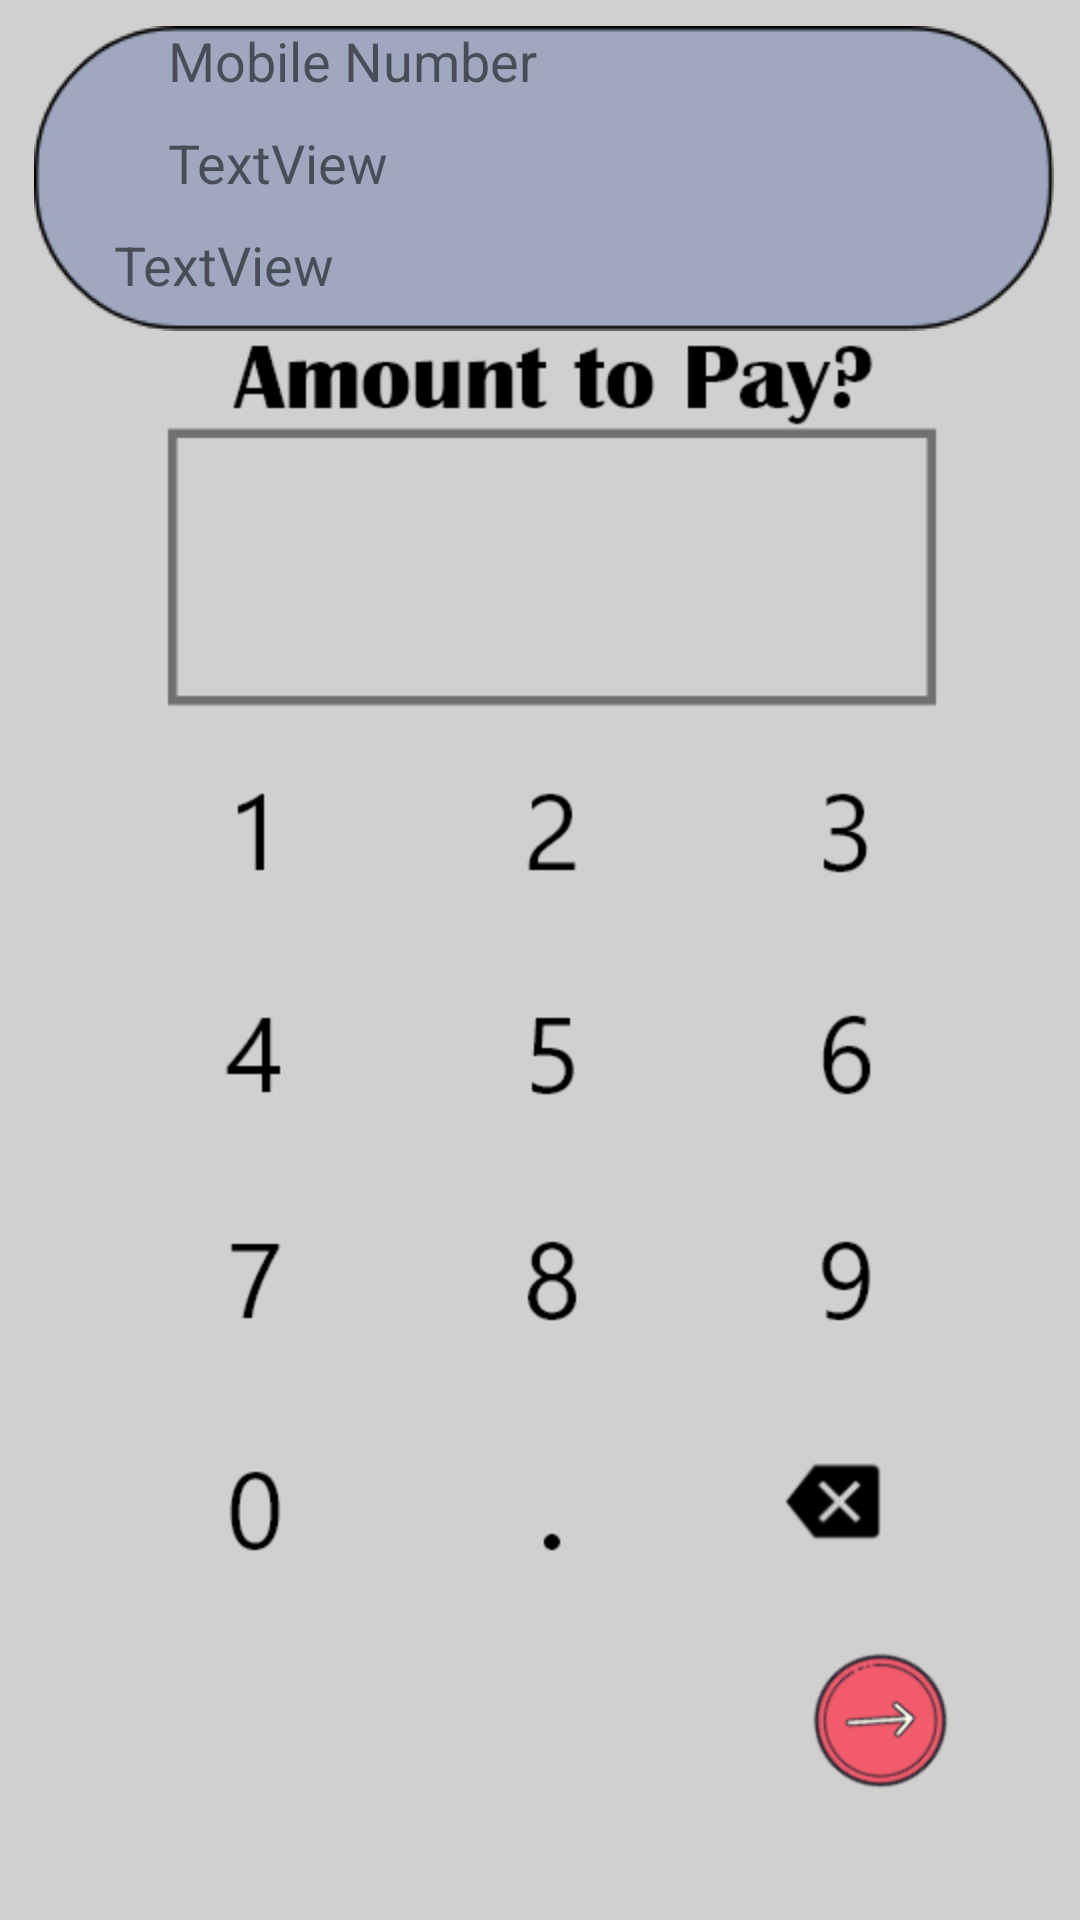

Produce the Android XML layout that renders to this screen, including the resource entries it uses.
<!-- AndroidManifest.xml: application theme AppTheme -->
<!-- res/layout/activity_group_amount_to_pay.xml -->
<?xml version="1.0" encoding="utf-8"?>
<android.support.constraint.ConstraintLayout xmlns:android="http://schemas.android.com/apk/res/android"
    xmlns:app="http://schemas.android.com/apk/res-auto"
    xmlns:tools="http://schemas.android.com/tools"
    android:layout_width="match_parent"
    android:layout_height="match_parent"
    tools:context=".AmountToPay"
    android:background="@drawable/amount">

    <ImageView
        android:id="@+id/imageView"
        android:layout_width="340dp"
        android:layout_height="103dp"
        android:layout_marginTop="8dp"
        app:layout_constraintBottom_toBottomOf="parent"
        app:layout_constraintEnd_toEndOf="parent"
        app:layout_constraintHorizontal_bias="0.56"
        app:layout_constraintStart_toStartOf="parent"
        app:layout_constraintTop_toTopOf="parent"
        app:layout_constraintVertical_bias="0.0"
        app:srcCompat="@drawable/button" />

    <TextView
        android:id="@+id/txtMobileNumber"
        android:layout_width="306dp"
        android:layout_height="45dp"
        android:text="TextView"
        android:textSize="18sp"
        app:layout_constraintEnd_toEndOf="parent"
        app:layout_constraintHorizontal_bias="0.704"
        app:layout_constraintStart_toStartOf="parent"
        app:layout_constraintTop_toBottomOf="@+id/mobileNumber" />

    <TextView
        android:id="@+id/mobileNumber"
        android:layout_width="201dp"
        android:layout_height="34dp"
        android:text="TextView"
        android:textSize="18sp"
        app:layout_constraintEnd_toEndOf="parent"
        app:layout_constraintHorizontal_bias="0.352"
        app:layout_constraintStart_toStartOf="parent"
        app:layout_constraintTop_toBottomOf="@+id/txtMobileNumber" />

    <TextView
        android:id="@+id/txtMobileNumber"
        android:layout_width="200dp"
        android:layout_height="34dp"
        android:layout_marginTop="8dp"
        android:text="Mobile Number"
        android:textSize="18sp"
        app:layout_constraintEnd_toEndOf="parent"
        app:layout_constraintHorizontal_bias="0.35"
        app:layout_constraintStart_toStartOf="parent"
        app:layout_constraintTop_toTopOf="parent" />


    <TextView
        android:id="@+id/display"
        android:layout_width="195dp"
        android:layout_height="89dp"
        android:layout_marginBottom="8dp"
        android:layout_marginEnd="8dp"
        android:layout_marginStart="8dp"
        android:layout_marginTop="8dp"
        android:textAlignment="center"
        android:textSize="45sp"
        app:layout_constraintBottom_toBottomOf="parent"
        app:layout_constraintEnd_toEndOf="parent"
        app:layout_constraintHorizontal_bias="0.502"
        app:layout_constraintStart_toStartOf="parent"
        app:layout_constraintTop_toTopOf="parent"
        app:layout_constraintVertical_bias="0.264" />

    <Button
        android:id="@+id/btn0"
        android:layout_width="66dp"
        android:layout_height="wrap_content"
        android:layout_marginBottom="8dp"
        android:layout_marginEnd="8dp"
        android:layout_marginStart="8dp"
        android:layout_marginTop="8dp"
        android:background="#00FFFFFF"
        android:onClick="numberPressed"
        app:layout_constraintBottom_toBottomOf="parent"
        app:layout_constraintEnd_toEndOf="parent"
        app:layout_constraintHorizontal_bias="0.17"
        app:layout_constraintStart_toStartOf="parent"
        app:layout_constraintTop_toTopOf="parent"
        app:layout_constraintVertical_bias="0.82" />

    <Button
        android:id="@+id/btnDot"
        android:layout_width="66dp"
        android:layout_height="wrap_content"
        android:layout_marginBottom="8dp"
        android:layout_marginEnd="8dp"
        android:layout_marginStart="8dp"
        android:layout_marginTop="8dp"
        android:background="#00FFFFFF"
        android:onClick="numberPressed"
        app:layout_constraintBottom_toBottomOf="parent"
        app:layout_constraintEnd_toEndOf="parent"
        app:layout_constraintHorizontal_bias="0.52"
        app:layout_constraintStart_toStartOf="parent"
        app:layout_constraintTop_toTopOf="parent"
        app:layout_constraintVertical_bias="0.82" />

    <Button
        android:id="@+id/delete"
        android:layout_width="66dp"
        android:layout_height="wrap_content"
        android:layout_marginBottom="8dp"
        android:layout_marginEnd="8dp"
        android:layout_marginStart="8dp"
        android:layout_marginTop="8dp"
        android:background="#00FFFFFF"
        android:onClick="numberPressed"
        app:layout_constraintBottom_toBottomOf="parent"
        app:layout_constraintEnd_toEndOf="parent"
        app:layout_constraintHorizontal_bias="0.847"
        app:layout_constraintStart_toStartOf="parent"
        app:layout_constraintTop_toTopOf="parent"
        app:layout_constraintVertical_bias="0.821" />

    <Button
        android:id="@+id/btnproceed"
        android:layout_width="66dp"
        android:layout_height="wrap_content"
        android:layout_marginBottom="8dp"
        android:layout_marginEnd="8dp"
        android:layout_marginStart="8dp"
        android:layout_marginTop="8dp"
        android:background="#00FFFFFF"
        android:onClick="onClickProceed"
        app:layout_constraintBottom_toBottomOf="parent"
        app:layout_constraintEnd_toEndOf="parent"
        app:layout_constraintHorizontal_bias="0.903"
        app:layout_constraintStart_toStartOf="parent"
        app:layout_constraintTop_toTopOf="parent"
        app:layout_constraintVertical_bias="0.942" />

    <Button
        android:id="@+id/btn9"
        android:layout_width="66dp"
        android:layout_height="wrap_content"
        android:layout_marginBottom="8dp"
        android:layout_marginEnd="8dp"
        android:layout_marginStart="8dp"
        android:layout_marginTop="8dp"
        android:background="#00FFFFFF"
        android:onClick="numberPressed"
        app:layout_constraintBottom_toBottomOf="parent"
        app:layout_constraintEnd_toEndOf="parent"
        app:layout_constraintHorizontal_bias="0.87"
        app:layout_constraintStart_toStartOf="parent"
        app:layout_constraintTop_toTopOf="parent"
        app:layout_constraintVertical_bias="0.69" />

    <Button
        android:id="@+id/btn8"
        android:layout_width="66dp"
        android:layout_height="wrap_content"
        android:layout_marginBottom="8dp"
        android:layout_marginEnd="8dp"
        android:layout_marginStart="8dp"
        android:layout_marginTop="8dp"
        android:background="#00FFFFFF"
        android:onClick="onClickBtn8"
        app:layout_constraintBottom_toBottomOf="parent"
        app:layout_constraintEnd_toEndOf="parent"
        app:layout_constraintHorizontal_bias="0.51"
        app:layout_constraintStart_toStartOf="parent"
        app:layout_constraintTop_toTopOf="parent"
        app:layout_constraintVertical_bias="0.69" />
    <Button
        android:id="@+id/btn7"
        android:layout_width="66dp"
        android:layout_height="wrap_content"
        android:layout_marginBottom="8dp"
        android:layout_marginEnd="8dp"
        android:layout_marginStart="8dp"
        android:layout_marginTop="8dp"
        android:background="#00FFFFFF"
        android:onClick="numberPressed"
        app:layout_constraintBottom_toBottomOf="parent"
        app:layout_constraintEnd_toEndOf="parent"
        app:layout_constraintHorizontal_bias="0.162"
        app:layout_constraintStart_toStartOf="parent"
        app:layout_constraintTop_toTopOf="parent"
        app:layout_constraintVertical_bias="0.69" />

    <Button
        android:id="@+id/btn6"
        android:layout_width="66dp"
        android:layout_height="wrap_content"
        android:layout_marginBottom="8dp"
        android:layout_marginEnd="8dp"
        android:layout_marginStart="8dp"
        android:layout_marginTop="8dp"
        android:background="#00FFFFFF"
        android:onClick="numberPressed"
        app:layout_constraintBottom_toBottomOf="parent"
        app:layout_constraintEnd_toEndOf="parent"
        app:layout_constraintHorizontal_bias="0.847"
        app:layout_constraintStart_toStartOf="parent"
        app:layout_constraintTop_toTopOf="parent"
        app:layout_constraintVertical_bias="0.55" />

    <Button
        android:id="@+id/btn5"
        android:layout_width="66dp"
        android:layout_height="wrap_content"
        android:layout_marginBottom="8dp"
        android:layout_marginEnd="8dp"
        android:layout_marginStart="8dp"
        android:layout_marginTop="8dp"
        android:background="#00FFFFFF"
        android:onClick="numberPressed"
        app:layout_constraintBottom_toBottomOf="parent"
        app:layout_constraintEnd_toEndOf="parent"
        app:layout_constraintHorizontal_bias="0.51"
        app:layout_constraintStart_toStartOf="parent"
        app:layout_constraintTop_toTopOf="parent"
        app:layout_constraintVertical_bias="0.55" />

    <Button
        android:id="@+id/btn4"
        android:layout_width="66dp"
        android:layout_height="wrap_content"
        android:layout_marginBottom="8dp"
        android:layout_marginEnd="8dp"
        android:layout_marginStart="8dp"
        android:layout_marginTop="8dp"
        android:background="#00FFFFFF"
        android:onClick="numberPressed"
        app:layout_constraintBottom_toBottomOf="parent"
        app:layout_constraintEnd_toEndOf="parent"
        app:layout_constraintHorizontal_bias="0.162"
        app:layout_constraintStart_toStartOf="parent"
        app:layout_constraintTop_toTopOf="parent"
        app:layout_constraintVertical_bias="0.55" />

    <Button
        android:id="@+id/btn3"
        android:layout_width="66dp"
        android:layout_height="wrap_content"
        android:layout_marginBottom="8dp"
        android:layout_marginEnd="8dp"
        android:layout_marginStart="8dp"
        android:layout_marginTop="8dp"
        android:background="#00FFFFFF"
        android:onClick="numberPressed"
        app:layout_constraintBottom_toBottomOf="parent"
        app:layout_constraintEnd_toEndOf="parent"
        app:layout_constraintHorizontal_bias="0.847"
        app:layout_constraintStart_toStartOf="parent"
        app:layout_constraintTop_toTopOf="parent"
        app:layout_constraintVertical_bias="0.419" />

    <Button
        android:id="@+id/btn2"
        android:layout_width="66dp"
        android:layout_height="wrap_content"
        android:layout_marginBottom="8dp"
        android:layout_marginEnd="8dp"
        android:layout_marginStart="8dp"
        android:layout_marginTop="8dp"
        android:background="#00FFFFFF"
        android:onClick="numberPressed"
        app:layout_constraintBottom_toBottomOf="parent"
        app:layout_constraintEnd_toEndOf="parent"
        app:layout_constraintHorizontal_bias="0.51"
        app:layout_constraintStart_toStartOf="parent"
        app:layout_constraintTop_toTopOf="parent"
        app:layout_constraintVertical_bias="0.419" />

    <Button
        android:id="@+id/btn1"
        android:layout_width="66dp"
        android:layout_height="wrap_content"
        android:layout_marginBottom="8dp"
        android:layout_marginEnd="8dp"
        android:layout_marginStart="8dp"
        android:layout_marginTop="8dp"
        android:background="#00FFFFFF"
        android:onClick="numberPressed"
        app:layout_constraintBottom_toBottomOf="parent"
        app:layout_constraintEnd_toEndOf="parent"
        app:layout_constraintHorizontal_bias="0.162"
        app:layout_constraintStart_toStartOf="parent"
        app:layout_constraintTop_toTopOf="parent"
        app:layout_constraintVertical_bias="0.419" />

</android.support.constraint.ConstraintLayout>
<!-- resources referenced by this layout -->
<resources>
  <!-- drawable amount: png bitmap (drawable, 23894 bytes) -->
  <!-- drawable button: png bitmap (drawable, 4484 bytes) -->
  <style name="AppTheme" parent="Theme.AppCompat.Light.NoActionBar">
          
          <item name="colorPrimary">#000000</item>
          <item name="colorPrimaryDark">#000000</item>
          <item name="colorAccent">@color/colorAccent</item>
      </style>
  <!-- not gathered from this repository: default colours our renderer supplied (Android Studio template values) -->
  <color name="colorAccent">#FF03DAC5</color>
</resources>
